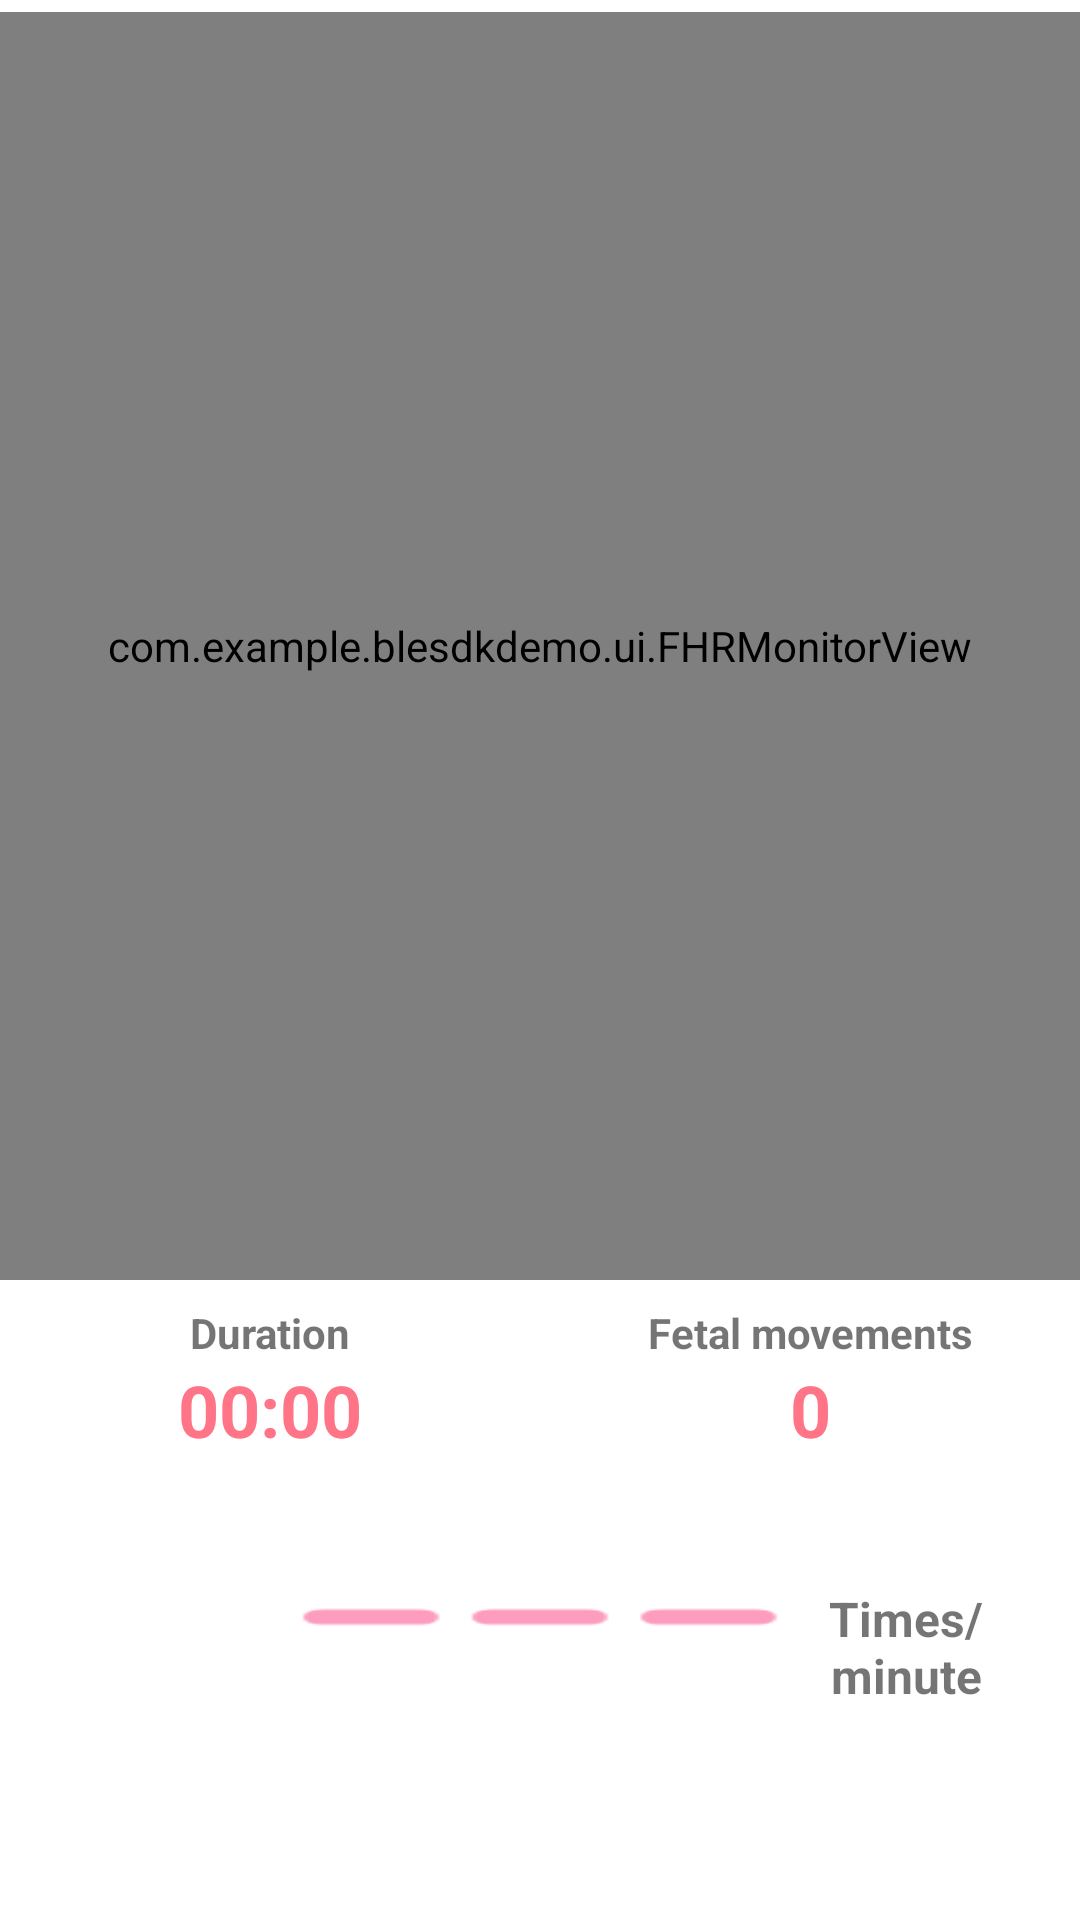

Produce the Android XML layout that renders to this screen, including the resource entries it uses.
<!-- AndroidManifest.xml: application theme AppTheme -->
<!-- res/layout/fragment_main.xml -->
<?xml version="1.0" encoding="utf-8"?>
<layout xmlns:android="http://schemas.android.com/apk/res/android"
    xmlns:app="http://schemas.android.com/apk/res-auto">

    <data>

        <import type="android.view.View" />
    </data>
    <LinearLayout
        android:layout_width="match_parent"
        android:layout_height="match_parent"
        android:background="@color/white"
        android:orientation="vertical">

        <com.example.blesdkdemo.ui.FHRMonitorView
            android:id="@+id/monitorView"
            android:layout_width="match_parent"
            android:layout_height="0dp"
            android:layout_marginTop="4dp"
            android:layout_weight="4" />

        <LinearLayout
            android:layout_width="match_parent"
            android:layout_height="wrap_content"
            android:layout_marginTop="8dp">

            <TextView
                android:layout_width="0dp"
                android:layout_height="wrap_content"
                android:layout_weight="1"
                android:gravity="center"
                android:text="@string/monitor_time"
                android:textSize="14dp"
                android:textStyle="bold" />

            <TextView
                android:layout_width="0dp"
                android:layout_height="wrap_content"
                android:layout_weight="1"
                android:gravity="center"
                android:text="@string/quickening_num"
                android:textSize="14dp"
                android:textStyle="bold" />
        </LinearLayout>

        <LinearLayout
            android:layout_width="match_parent"
            android:layout_height="wrap_content">

            <TextView
                android:id="@+id/tv_monitor_time"
                style="@style/fragment_main_monitor"
                android:layout_width="0dp"
                android:layout_height="wrap_content"
                android:layout_weight="1"
                android:gravity="center"
                android:text="00:00" />

            <TextView
                android:id="@+id/tv_quickening_num"
                style="@style/fragment_main_monitor"
                android:layout_width="0dp"
                android:layout_height="wrap_content"
                android:layout_weight="1"
                android:gravity="center"
                android:text="0" />
        </LinearLayout>

        <LinearLayout
            android:layout_width="match_parent"
            android:layout_height="0dp"
            android:layout_marginLeft="30dp"
            android:layout_marginRight="30dp"
            android:layout_weight="1"
            android:gravity="center"
            android:orientation="horizontal">

            <FrameLayout
                android:layout_width="64dp"
                android:layout_height="64dp">

                <ImageView
                    android:id="@+id/iv_fhr_icon"
                    android:layout_width="match_parent"
                    android:layout_height="match_parent"
                    android:scaleType="centerInside"
                    android:src="@drawable/ic_fhr"
                    android:visibility="invisible" />
            </FrameLayout>

            <TextView
                android:id="@+id/tv_FHR"
                android:layout_width="180dp"
                android:layout_height="wrap_content"
                android:background="@drawable/ic_fhr_text"
                android:gravity="center"
                android:textColor="@color/title_background"
                android:textSize="60sp" />

            <TextView
                android:layout_width="64dp"
                android:layout_height="wrap_content"
                android:layout_marginTop="10dp"
                android:gravity="center"
                android:text="@string/bpm"
                android:textSize="16dp"
                android:textStyle="bold" />
        </LinearLayout>

        <LinearLayout
            android:id="@+id/ly_btn"
            android:layout_width="match_parent"
            android:layout_height="wrap_content"
            android:layout_marginBottom="4dp"
            android:gravity="bottom|center_vertical|center_horizontal|center"
            android:orientation="horizontal">

            <Button
                android:id="@+id/btn_quickening"
                style="@style/fragment_main_btn"
                android:layout_width="120dp"
                android:layout_height="44dp"
                android:text="@string/quickening" />

            <View
                android:layout_width="56dp"
                android:layout_height="1dp" />

            <Button
                android:id="@+id/btn_switch"
                style="@style/fragment_main_btn"
                android:layout_width="120dp"
                android:layout_height="44dp"
                android:text="@string/record" />
        </LinearLayout>

        <View
            android:id="@+id/bottom_view"
            android:layout_width="match_parent"
            android:layout_height="40dp"
            android:visibility="gone" />
    </LinearLayout>
</layout>
<!-- resources referenced by this layout -->
<resources>
  <color name="title_background">#FF7486</color>
  <!-- drawable ic_fhr: png bitmap (drawable-xxhdpi, 1824 bytes) -->
  <!-- drawable ic_fhr_text: png bitmap (drawable-xxhdpi, 374 bytes) -->
  <string name="bpm">Times/minute</string>
  <string name="monitor_time">Duration</string>
  <string name="quickening">Fetal Movement Mark</string>
  <string name="quickening_num">Fetal movements</string>
  <string name="record">Start recording</string>
  <style name="fragment_main_btn">
          <item name="android:textSize">20dp</item>
          <item name="android:textColor">@color/white</item>
          <item name="android:background">@drawable/btn_click_selector</item>
      </style>
  <style name="fragment_main_monitor">
          <item name="android:textSize">24dp</item>
          <item name="android:textStyle">bold</item>
          <item name="android:textColor">@color/title_background</item>
      </style>
  <style name="AppTheme" parent="Theme.AppCompat.Light.DarkActionBar">
          
          <item name="colorPrimary">@color/app_primary_dark_color</item>
          <item name="colorPrimaryDark">@color/app_primary_dark_color</item>
          <item name="colorAccent">@color/colorAccent</item>
          <item name="windowNoTitle">true</item>
      </style>
  <!-- drawable btn_click_selector (drawable) -->
  <?xml version="1.0" encoding="utf-8"?>
  <selector xmlns:android="http://schemas.android.com/apk/res/android">
      <item>
          <shape>
              <corners android:radius="14dp"/>
              <solid android:color="?attr/colorPrimary"/>
          </shape>
      </item>
  </selector>
  <color name="colorAccent">#D81B60</color>
  <!-- not gathered from this repository: default colours our renderer supplied (Android Studio template values) -->
  <color name="white">#FFFFFFFF</color>
</resources>
